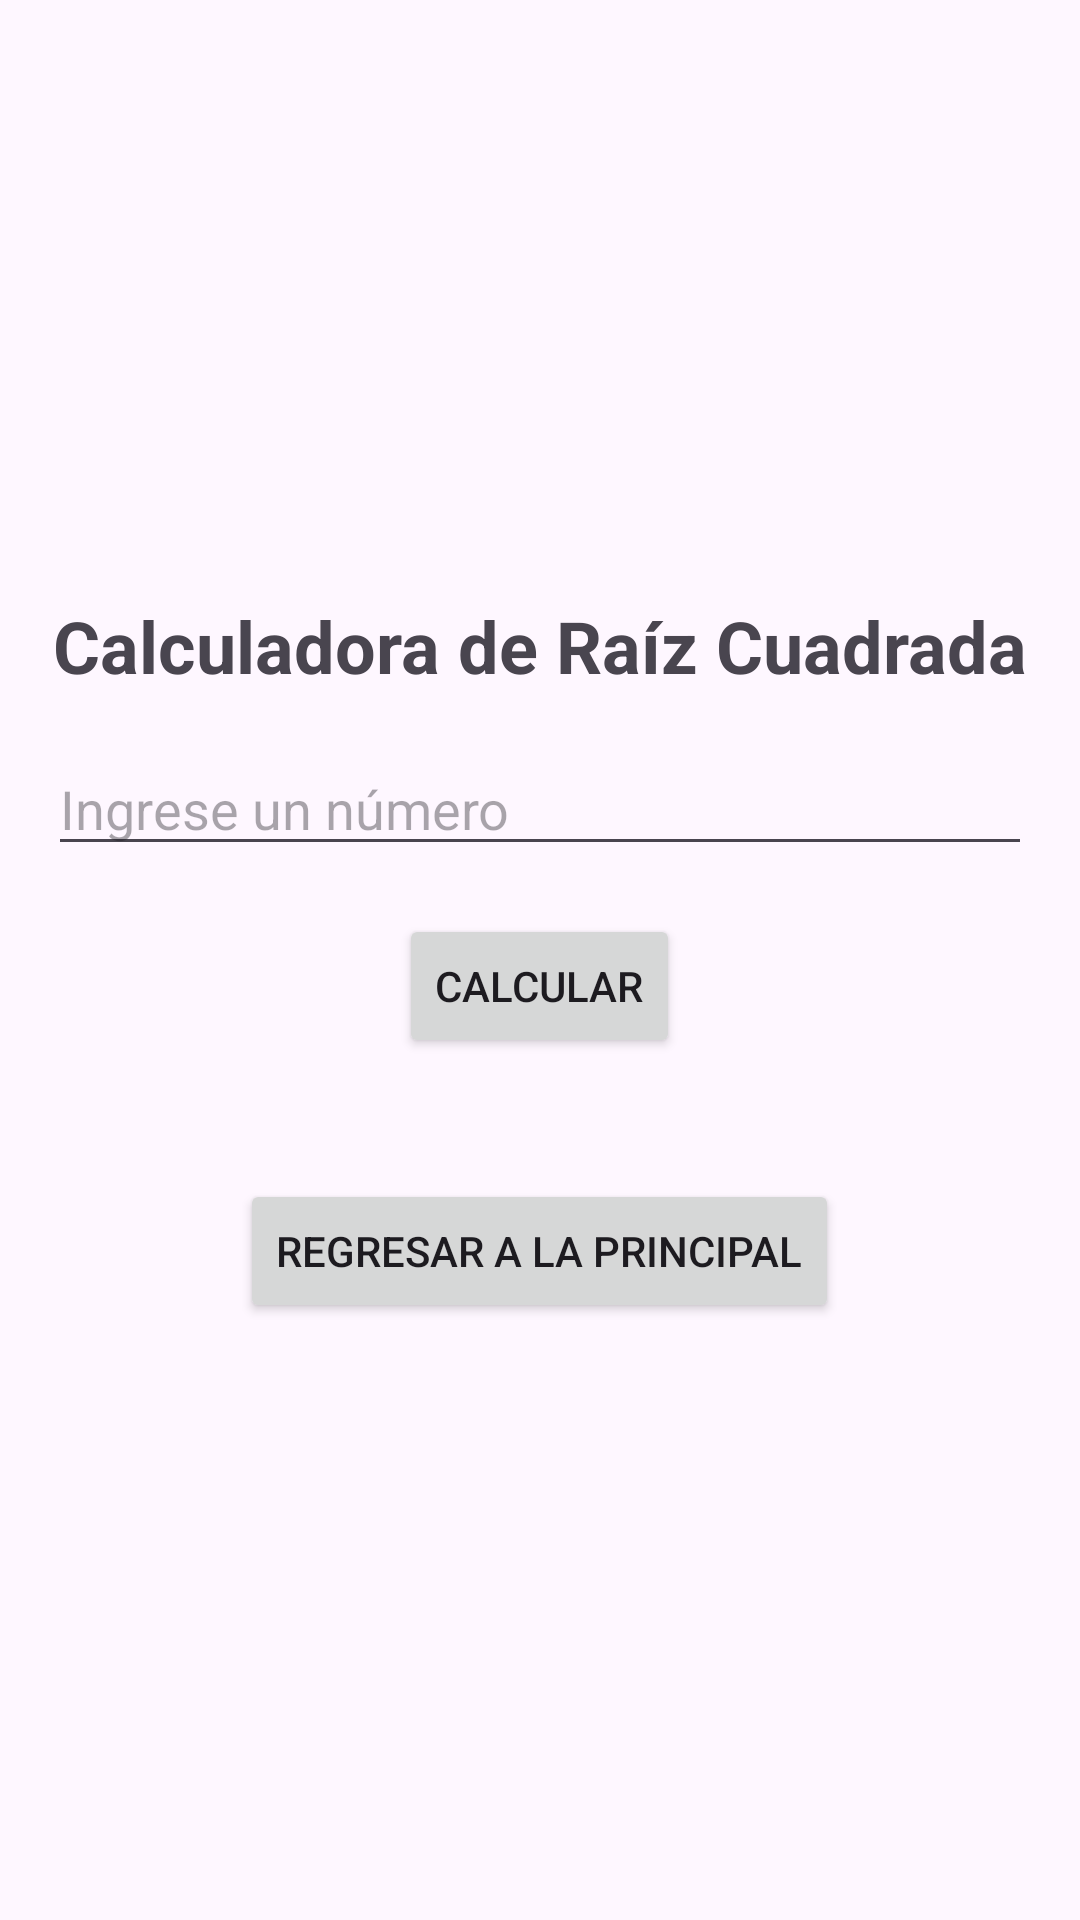

Android layout source for this screen:
<!-- AndroidManifest.xml: application theme Theme.Mrx7 -->
<!-- res/layout/activity_raiz_cuadrada.xml -->
<?xml version="1.0" encoding="utf-8"?>
<LinearLayout
    xmlns:android="http://schemas.android.com/apk/res/android"
    xmlns:app="http://schemas.android.com/apk/res-auto"
    xmlns:tools="http://schemas.android.com/tools"
    android:layout_width="match_parent"
    android:layout_height="match_parent"
    android:orientation="vertical"
    android:padding="16dp"
    android:gravity="center">

    <TextView
        android:layout_width="wrap_content"
        android:layout_height="wrap_content"
        android:text="Calculadora de Raíz Cuadrada"
        android:textSize="24sp"
        android:textStyle="bold"
        android:layout_gravity="center"/>

    <EditText
        android:id="@+id/etNumero"
        android:layout_width="match_parent"
        android:layout_height="wrap_content"
        android:hint="Ingrese un número"
        android:inputType="numberDecimal"
        android:layout_marginTop="16dp"
        android:layout_marginBottom="16dp"/>

    <Button
        android:id="@+id/btnCalcular"
        android:layout_width="wrap_content"
        android:layout_height="wrap_content"
        android:text="Calcular"
        android:layout_gravity="center"/>

    <TextView
        android:id="@+id/tvResultado"
        android:layout_width="wrap_content"
        android:layout_height="wrap_content"
        android:text=""
        android:textSize="18sp"
        android:layout_marginTop="16dp"
        android:layout_gravity="center"/>

    <Button
        android:id="@+id/btnRegresar"
        android:layout_width="wrap_content"
        android:layout_height="wrap_content"
        android:text="Regresar a la Principal"
         />

</LinearLayout>
<!-- resources referenced by this layout -->
<resources>
  <style name="Theme.Mrx7" parent="Base.Theme.Mrx7" />
  <style name="Base.Theme.Mrx7" parent="Theme.Material3.DayNight.NoActionBar">
          
          
      </style>
</resources>
